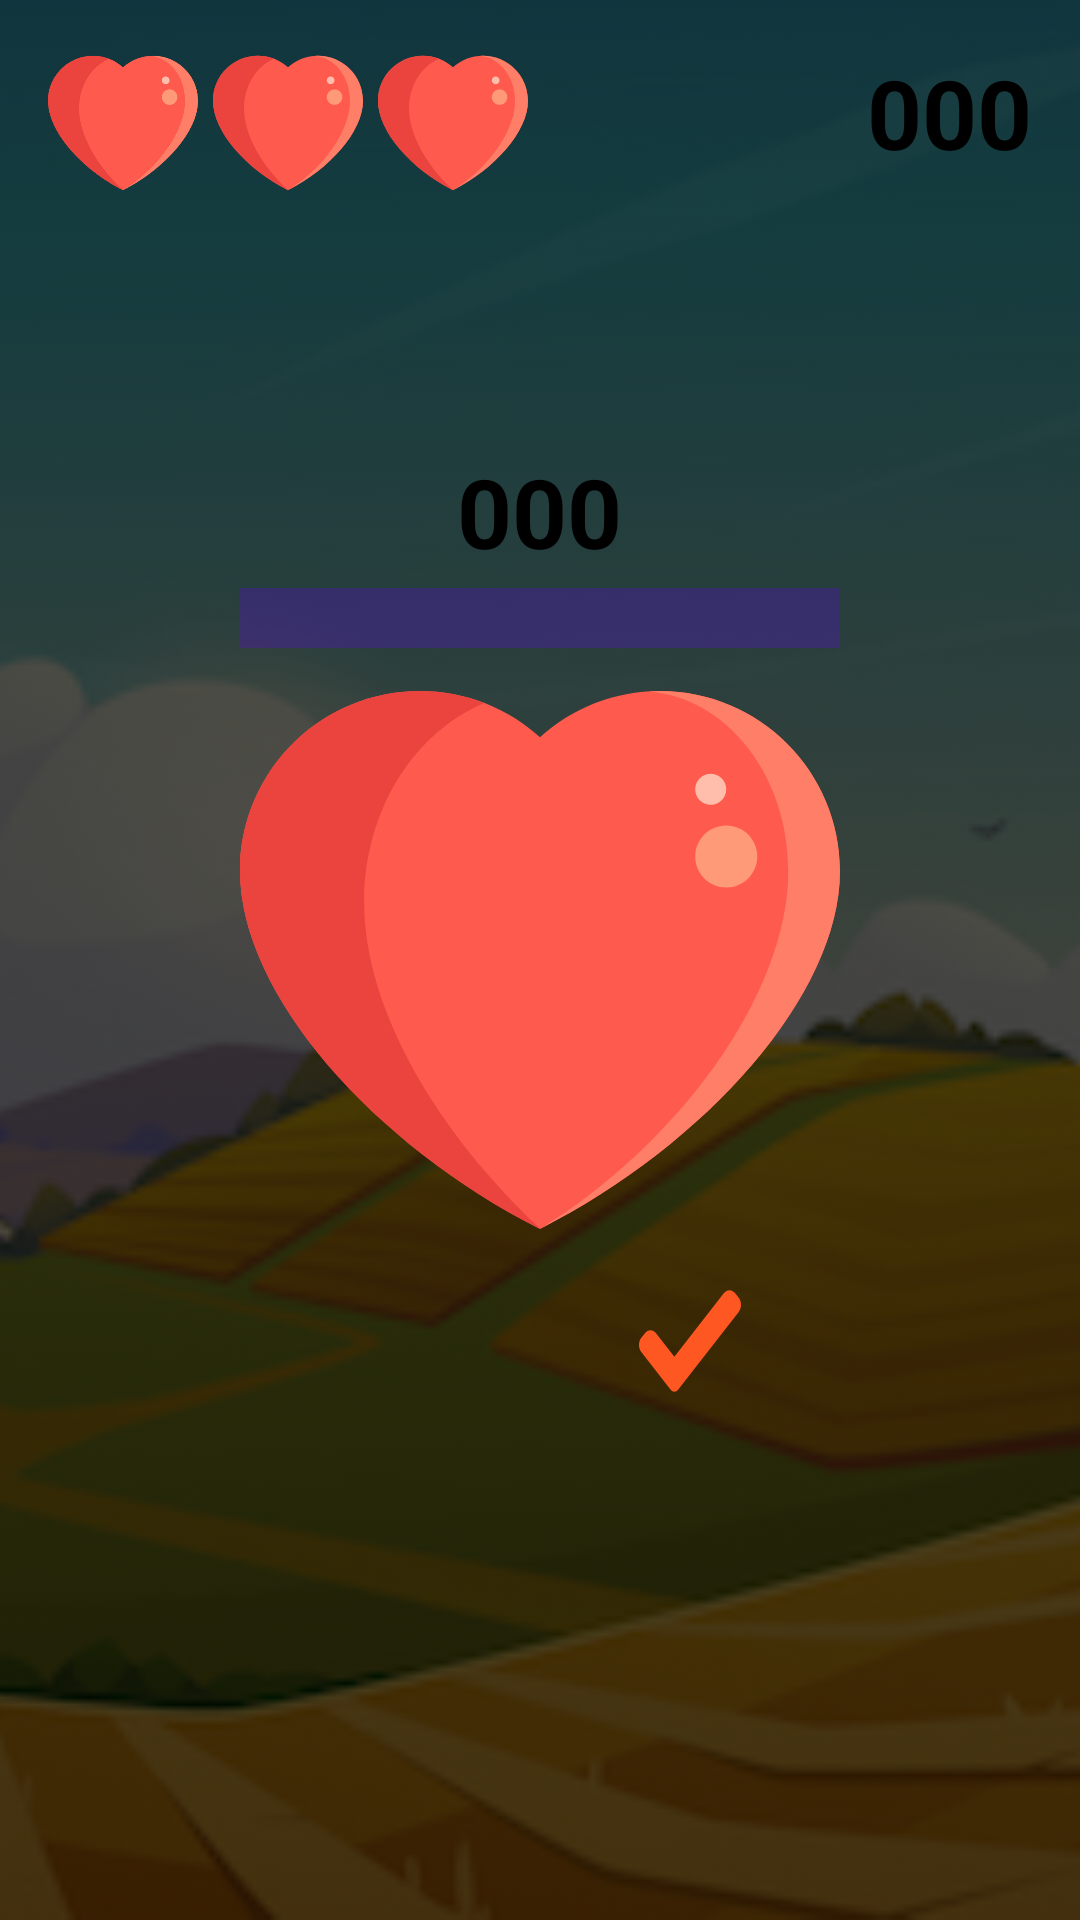

Write the Android layout XML for this screen, with the resource values it uses.
<!-- AndroidManifest.xml: application theme Theme.Class23BAnd1 -->
<!-- res/layout/activity_game.xml -->
<?xml version="1.0" encoding="utf-8"?>
<RelativeLayout
    xmlns:android="http://schemas.android.com/apk/res/android"
    xmlns:app="http://schemas.android.com/apk/res-auto"
    xmlns:tools="http://schemas.android.com/tools"
    android:layout_width="match_parent"
    android:layout_height="match_parent"
    android:background="@color/black"
    tools:context=".Activity_Game">

    <androidx.appcompat.widget.AppCompatImageView
        android:id="@+id/game_IMG_back"
        android:layout_width="match_parent"
        android:layout_height="match_parent"
        app:srcCompat="@drawable/img_back_s"
        android:scaleType="centerCrop"
        android:alpha="0.3"
        />

    <com.google.android.material.textview.MaterialTextView
        android:id="@+id/game_LBL_score"
        android:layout_width="wrap_content"
        android:layout_height="wrap_content"
        android:layout_alignParentEnd="true"
        android:layout_marginStart="16dp"
        android:layout_marginTop="16dp"
        android:layout_marginEnd="16dp"
        android:layout_marginBottom="16dp"
        android:text="000"
        android:textColor="#000000"
        android:textSize="32sp"
        android:textStyle="bold" />

    <androidx.appcompat.widget.LinearLayoutCompat
        android:layout_width="160dp"
        android:layout_height="50dp"
        android:layout_marginTop="16dp"
        android:layout_marginStart="16dp"
        android:orientation="horizontal">

        <androidx.appcompat.widget.AppCompatImageView
            android:id="@+id/game_IMG_heart1"
            android:layout_width="0dp"
            android:layout_height="match_parent"
            android:scaleType="fitCenter"
            android:layout_weight="1"
            app:srcCompat="@drawable/ic_heart"/>

        <View
            android:layout_width="5dp"
            android:layout_height="wrap_content"/>

        <androidx.appcompat.widget.AppCompatImageView
            android:id="@+id/game_IMG_heart2"
            android:layout_width="0dp"
            android:layout_height="match_parent"
            android:layout_weight="1"
            app:srcCompat="@drawable/ic_heart"/>

        <View
            android:layout_width="5dp"
            android:layout_height="wrap_content"/>

        <androidx.appcompat.widget.AppCompatImageView
            android:id="@+id/game_IMG_heart3"
            android:layout_width="0dp"
            android:layout_height="match_parent"
            android:layout_weight="1"
            app:srcCompat="@drawable/ic_heart"/>

    </androidx.appcompat.widget.LinearLayoutCompat>


    <com.google.android.material.textview.MaterialTextView
        android:id="@+id/game_LBL_name"
        android:layout_width="wrap_content"
        android:layout_height="wrap_content"
        android:layout_above="@id/game_PRG_question"
        android:layout_centerInParent="true"
        android:text="000"
        android:textColor="#000000"
        android:textSize="32sp"
        android:textStyle="bold" />

    <com.google.android.material.progressindicator.LinearProgressIndicator
        app:trackThickness="20dp"
        android:id="@+id/game_PRG_question"
        android:layout_width="match_parent"
        android:layout_height="wrap_content"
        android:layout_marginVertical="4dp"
        android:layout_alignStart="@id/game_IMG_animal"
        android:layout_alignEnd="@id/game_IMG_animal"
        android:layout_above="@id/game_IMG_animal"/>

    <androidx.appcompat.widget.AppCompatImageView
        android:id="@+id/game_IMG_animal"
        android:layout_width="200dp"
        android:layout_height="200dp"
        android:layout_centerInParent="true"
        android:scaleType="fitCenter"
        app:srcCompat="@drawable/ic_heart" />

    <androidx.appcompat.widget.LinearLayoutCompat
        android:layout_width="wrap_content"
        android:layout_height="wrap_content"
        android:layout_below="@id/game_IMG_animal"
        android:layout_alignStart="@id/game_IMG_animal"
        android:layout_alignEnd="@id/game_IMG_animal"
        android:orientation="horizontal">

        <com.google.android.material.button.MaterialButton
            android:id="@+id/game_BTN_no"
            style="@style/Widget.Material3.Button.TextButton.Icon"
            android:layout_width="0dp"
            android:layout_height="wrap_content"
            app:icon="@drawable/ic_x"
            app:iconSize="34dp"
            app:iconGravity="textEnd"
            app:iconTint="#FF5722"
            android:layout_weight="1"/>

        <com.google.android.material.button.MaterialButton
            android:id="@+id/game_BTN_yes"
            style="@style/Widget.Material3.Button.TextButton.Icon"
            android:layout_width="0dp"
            android:layout_height="wrap_content"
            app:icon="@drawable/ic_v"
            app:iconSize="34dp"
            app:iconTint="#FF5722"
            app:iconGravity="textEnd"
            android:layout_weight="1"/>

    </androidx.appcompat.widget.LinearLayoutCompat>

</RelativeLayout>
<!-- resources referenced by this layout -->
<resources>
  <!-- drawable ic_heart (drawable) -->
  <?xml version="1.0" encoding="utf-8"?>
  <vector xmlns:android="http://schemas.android.com/apk/res/android"
      android:width="512dp"
      android:height="512dp"
      android:viewportWidth="512"
      android:viewportHeight="512">
  
      <path
          android:fillColor="#ff5a4e"
          android:pathData="M358.4,26.483 C319.004,26.483,283.189,41.441,256,65.825
  C228.811,41.441,192.996,26.483,153.6,26.483 C68.769,26.483,0,95.252,0,180.083
  C0,285.793,114.759,413.793,256,485.518 C397.241,413.794,512,285.794,512,180.084
  C512,95.252,443.231,26.483,358.4,26.483 Z" />
      <path
          android:fillColor="#eb443f"
          android:pathData="M105.931,206.667 C105.931,128.074,148.898,61.417,208.723,36.787
  A152.143,152.143,0,0,0,153.6,26.483 C68.769,26.483,0,95.252,0,180.083
  C0,285.793,114.759,413.793,256,485.518
  C256.116,485.458,256.231,485.396,256.348,485.336
  C167.705,402.614,105.931,297.622,105.931,206.667 Z" />
      <path
          android:fillColor="#ff7e68"
          android:pathData="M358.4,26.483 C355.043,26.483,351.754,26.739,348.452,26.953
  C415.048,31.793,467.862,98.396,467.862,180.083
  C467.862,285.793,372.889,413.793,256,485.518
  C397.241,413.794,512,285.794,512,180.084 C512,95.252,443.231,26.483,358.4,26.483
  Z" />
      <path
          android:fillColor="#ff9a79"
          android:pathData="M414.897,141.241 C429.523,141.241,441.38,153.098,441.38,167.724
  C441.38,182.35,429.523,194.207,414.897,194.207
  C400.271,194.207,388.414,182.35,388.414,167.724
  C388.414,153.098,400.271,141.241,414.897,141.241 Z" />
      <path
          android:fillColor="#ffbeac"
          android:pathData="M401.655,97.104 C408.968,97.104,414.896,103.032,414.896,110.345
  C414.896,117.658,408.968,123.586,401.655,123.586
  C394.342,123.586,388.414,117.658,388.414,110.345
  C388.414,103.032,394.342,97.104,401.655,97.104 Z" />
  </vector>
  <!-- drawable ic_v (drawable) -->
  <?xml version="1.0" encoding="utf-8"?>
  <vector xmlns:android="http://schemas.android.com/apk/res/android"
      android:width="417.81333dp"
      android:height="417dp"
      android:viewportWidth="417.81333"
      android:viewportHeight="417">
  
      <group android:scaleY="1.28">
  
          <path
              android:fillColor="#000000"
              android:pathData="M159.988,318.582 C156,322.594,150.558,324.832,144.906,324.832
  S133.812,322.594,129.824,318.582 L9.375,198.113
  C-3.125,185.613,-3.125,165.343,9.375,152.867 L24.457,137.781
  C36.9609,125.281,57.207,125.281,69.707,137.781 L144.906,212.984 L348.105,9.781
  C360.609,-2.719,380.875,-2.719,393.355,9.781 L408.437,24.8669
  C420.937,37.3669,420.937,57.6325,408.437,70.113 Z M159.988,318.582" />
      </group>
  
  </vector>
  <!-- drawable img_back_s: jpg bitmap (drawable, 45339 bytes) -->
  <style name="Theme.Class23BAnd1" parent="Theme.MaterialComponents.DayNight.DarkActionBar">
          
          <item name="colorPrimary">@color/purple_500</item>
          <item name="colorPrimaryVariant">@color/purple_700</item>
          <item name="colorOnPrimary">@color/white</item>
          
          <item name="colorSecondary">@color/teal_200</item>
          <item name="colorSecondaryVariant">@color/teal_700</item>
          <item name="colorOnSecondary">@color/black</item>
          
          <item name="android:statusBarColor">?attr/colorPrimaryVariant</item>
          
      </style>
  <!-- not gathered from this repository: default colours our renderer supplied (Android Studio template values) -->
  <color name="purple_500">#FF6200EE</color>
  <color name="purple_700">#FF3700B3</color>
  <color name="teal_200">#FF03DAC5</color>
  <color name="teal_700">#FF018786</color>
  <color name="black">#FF000000</color>
  <color name="white">#FFFFFFFF</color>
</resources>
